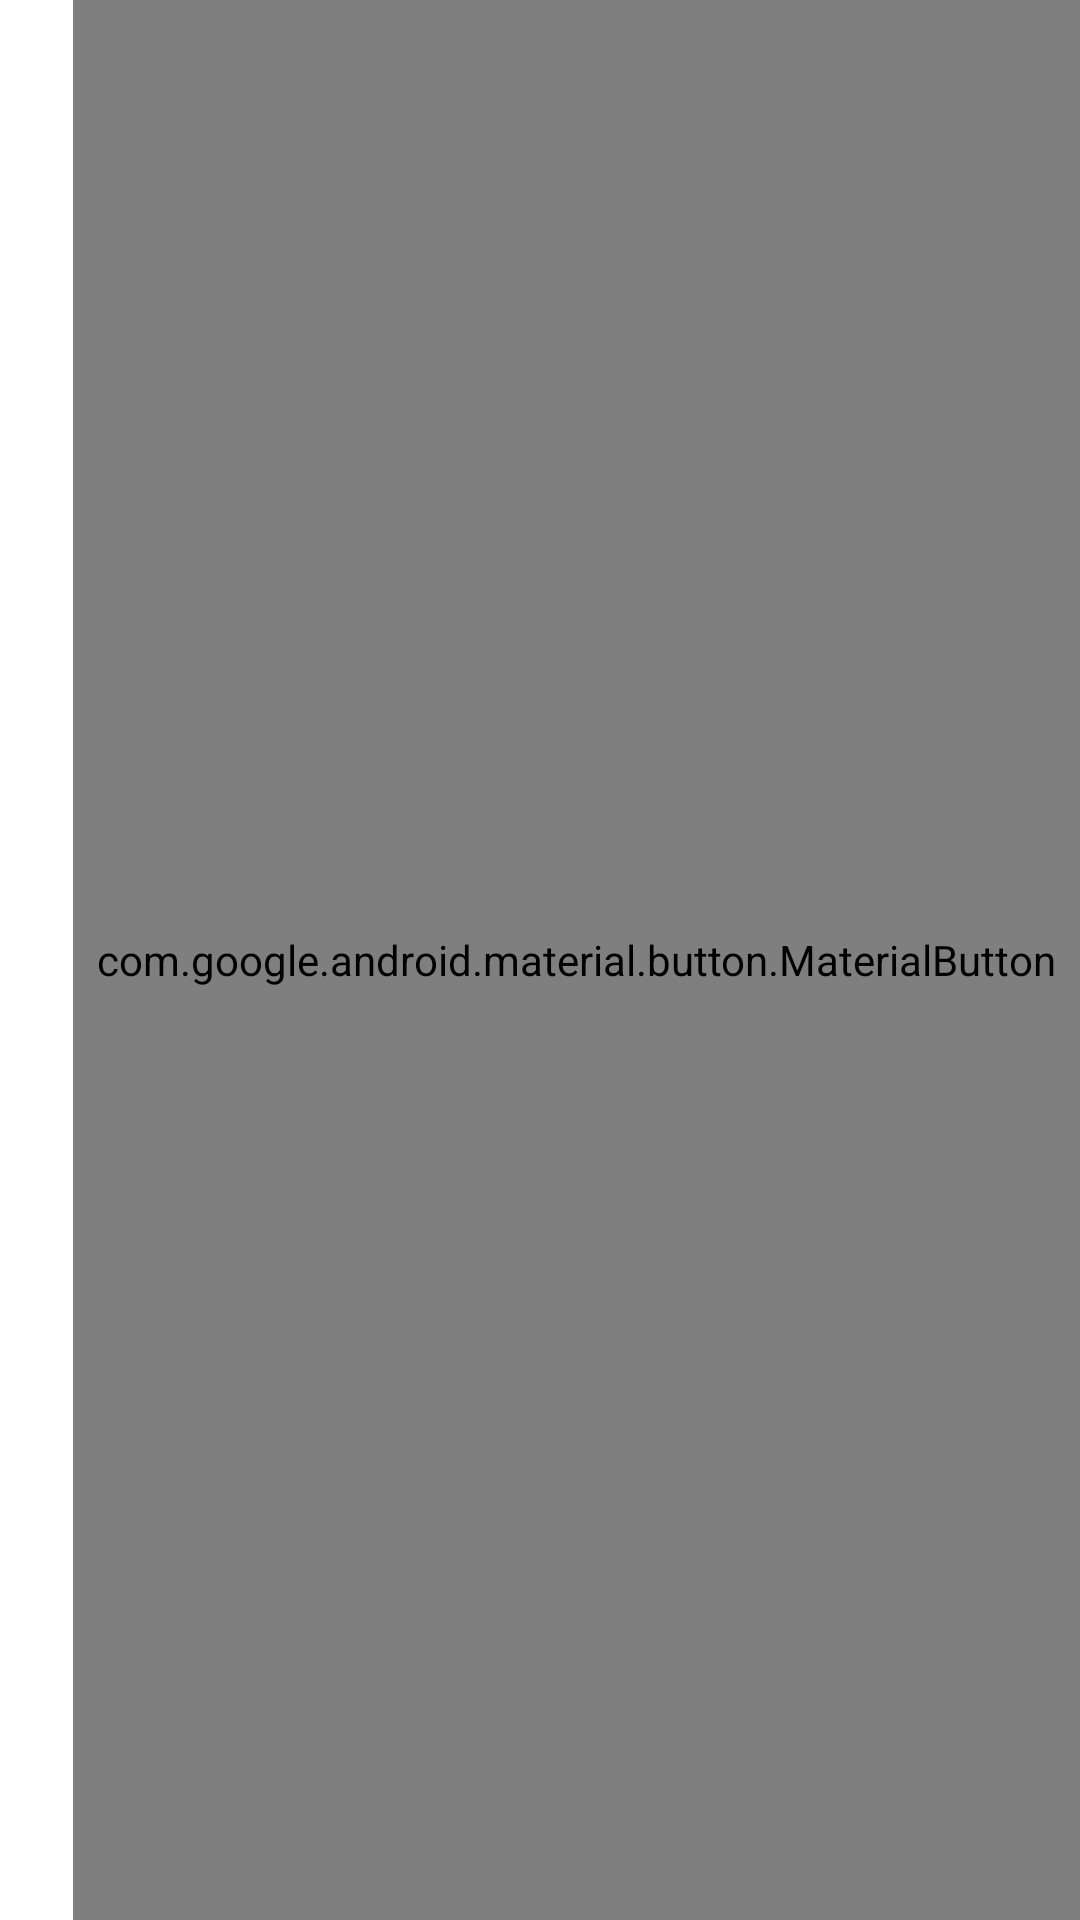

Produce the Android XML layout that renders to this screen, including the resource entries it uses.
<!-- AndroidManifest.xml: application theme AppTheme -->
<!-- res/layout/action_bar.xml -->
<?xml version="1.0" encoding="utf-8"?>
<RelativeLayout
    xmlns:android="http://schemas.android.com/apk/res/android" android:layout_width="match_parent"
    android:layout_height="match_parent"
    android:orientation="horizontal"
    android:background="@android:color/transparent">
    <ImageButton
        android:layout_width="wrap_content"
        android:layout_height="match_parent"
        android:id="@+id/home"
        android:src="@drawable/ic_home_white_24dp"
        android:background="@android:color/transparent"
        android:layout_alignParentStart="true"
        android:layout_alignParentLeft="true"/>
    <com.google.android.material.button.MaterialButton
        android:layout_width="wrap_content"
        android:layout_height="match_parent"
        style="@style/Widget.MaterialComponents.Button.TextButton"
        android:text="LOGOUT"
        android:textColor="@color/white"
        android:fontFamily="@font/maven_pro"
        android:textStyle="bold"
        android:id="@+id/logout"
        android:layout_alignParentEnd="true"
        android:layout_alignParentRight="true"
        />

</RelativeLayout>
<!-- resources referenced by this layout -->
<resources>
  <color name="white">#ffffff</color>
  <style name="AppTheme" parent="Theme.MaterialComponents.Light.DarkActionBar">
          
          <item name="colorPrimary">@color/colorPrimary</item>
          <item name="colorPrimaryDark">@color/colorPrimaryDark</item>
          <item name="colorAccent">@color/colorAccent</item>
      </style>
  <color name="colorPrimary">#6200EE</color>
  <color name="colorPrimaryDark">#3700B3</color>
  <color name="colorAccent">#03DAC5</color>
</resources>
